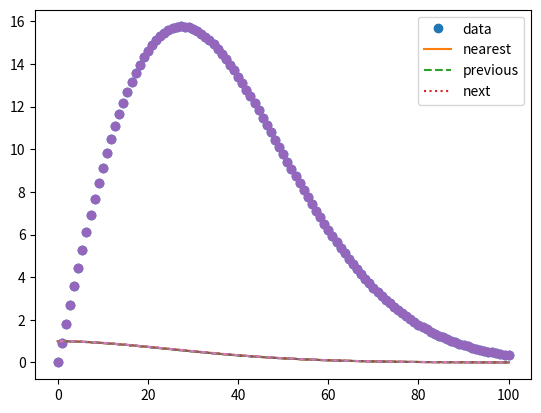

This chart was generated by the following Python code:
import numpy as np
from scipy.interpolate import interp1d
import matplotlib.pyplot as plt

if __name__ == '__main__':
    x = np.linspace(0, 100, num=111, endpoint=True)
    y = np.exp(-x ** 1.8 / 700)
    z = x * y
    f1 = interp1d(x, y, kind='linear')
    f2 = interp1d(x, y, kind='quadratic')
    f3 = interp1d(x, y, kind='cubic')
    f4 = interp1d(x, y, kind='nearest')
    f5 = interp1d(x, y, kind='previous')
    f6 = interp1d(x, y, kind='next')

    x_new = np.linspace(0, 100, num=401, endpoint=True)

    plt.plot(x, z, 'o', x_new, f1(x_new), '-', x_new, f2(x_new), '--', x_new, f3(x_new), ':')
    plt.legend(['data', 'linear', 'quadratic', 'cubic'], loc='best')
    plt.show()

    plt.plot(x, z, 'o')
    plt.plot(x_new, f4(x_new), '-', x_new, f5(x_new), '--', x_new, f6(x_new), ':')
    plt.legend(['data', 'nearest', 'previous', 'next'], loc='best')
    plt.show()
